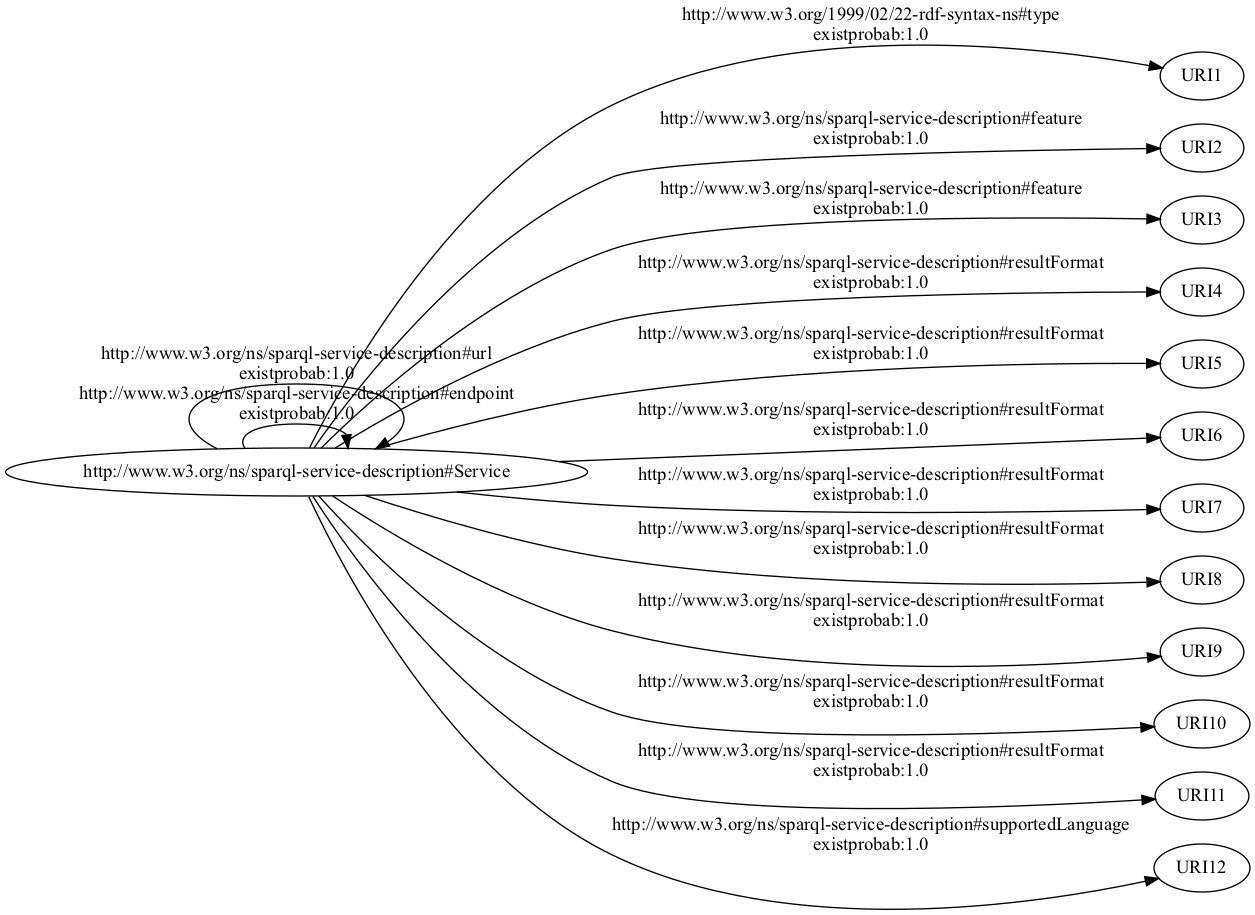

The data file committed next to this chart (first rows):
http://www.w3.org/ns/sparql-service-desc…, http://www.w3.org/1999/02/22-rdf-syntax-…, uri, , 1.0
http://www.w3.org/ns/sparql-service-desc…, http://www.w3.org/ns/sparql-service-desc…, uri, http://www.w3.org/ns/sparql-service-desc…, 1.0
http://www.w3.org/ns/sparql-service-desc…, http://www.w3.org/ns/sparql-service-desc…, uri, , 1.0
http://www.w3.org/ns/sparql-service-desc…, http://www.w3.org/ns/sparql-service-desc…, uri, , 1.0
http://www.w3.org/ns/sparql-service-desc…, http://www.w3.org/ns/sparql-service-desc…, uri, , 1.0
http://www.w3.org/ns/sparql-service-desc…, http://www.w3.org/ns/sparql-service-desc…, uri, , 1.0
http://www.w3.org/ns/sparql-service-desc…, http://www.w3.org/ns/sparql-service-desc…, uri, , 1.0
http://www.w3.org/ns/sparql-service-desc…, http://www.w3.org/ns/sparql-service-desc…, uri, , 1.0
http://www.w3.org/ns/sparql-service-desc…, http://www.w3.org/ns/sparql-service-desc…, uri, , 1.0
http://www.w3.org/ns/sparql-service-desc…, http://www.w3.org/ns/sparql-service-desc…, uri, , 1.0
http://www.w3.org/ns/sparql-service-desc…, http://www.w3.org/ns/sparql-service-desc…, uri, , 1.0
http://www.w3.org/ns/sparql-service-desc…, http://www.w3.org/ns/sparql-service-desc…, uri, , 1.0
http://www.w3.org/ns/sparql-service-desc…, http://www.w3.org/ns/sparql-service-desc…, uri, , 1.0
http://www.w3.org/ns/sparql-service-desc…, http://www.w3.org/ns/sparql-service-desc…, uri, http://www.w3.org/ns/sparql-service-desc…, 1.0
